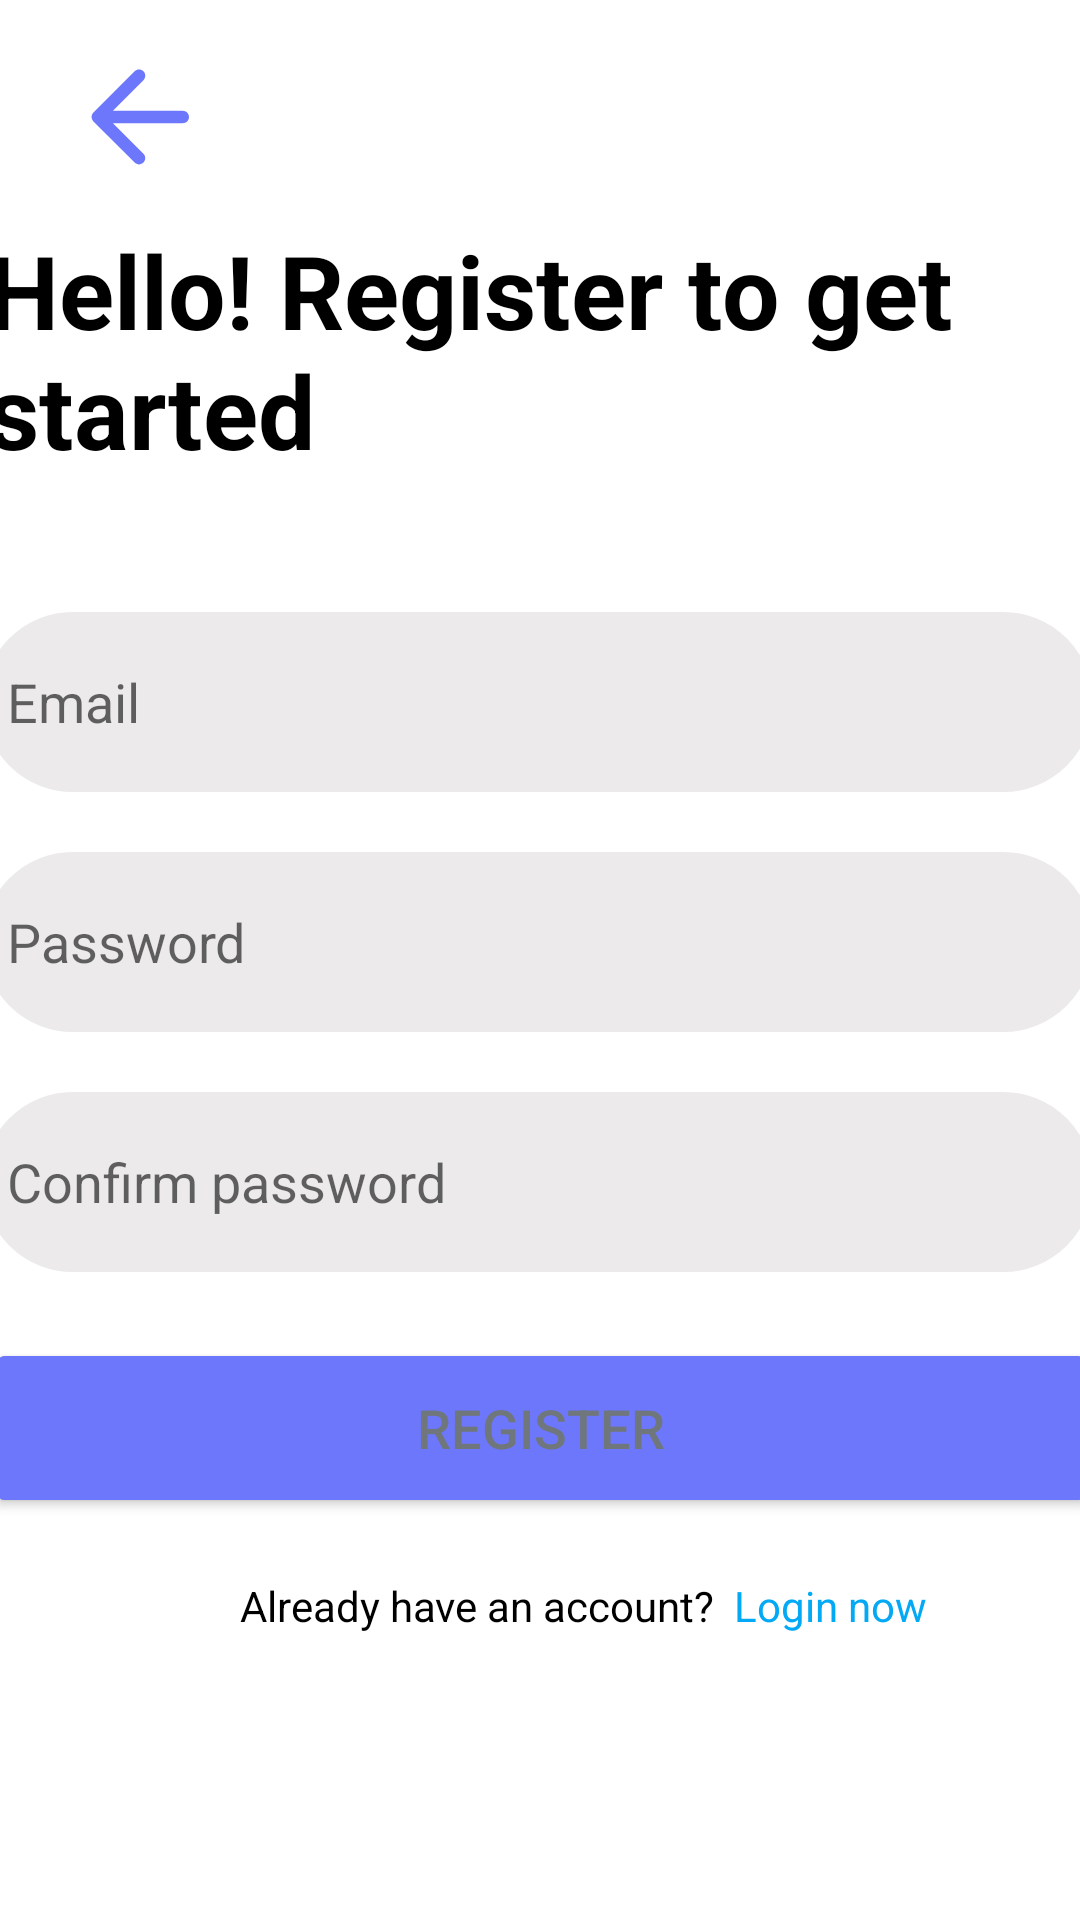

Reconstruct the res/layout file that produces this screen, plus the resources it refers to.
<!-- AndroidManifest.xml: application theme Theme.Biblioteca_Nazionale -->
<!-- res/layout/register.xml -->
<?xml version="1.0" encoding="utf-8"?>
<androidx.constraintlayout.widget.ConstraintLayout xmlns:android="http://schemas.android.com/apk/res/android"
    xmlns:app="http://schemas.android.com/apk/res-auto"
    xmlns:tools="http://schemas.android.com/tools"
    android:layout_width="match_parent"
    android:layout_height="match_parent">

    <ImageView
        android:id="@+id/arrowIcon"
        android:layout_width="50dp"
        android:layout_height="50dp"
        android:layout_marginTop="14dp"
        android:src="@drawable/baseline_arrow_back_24"
        app:layout_constraintEnd_toEndOf="parent"
        app:layout_constraintHorizontal_bias="0.069"
        app:layout_constraintStart_toStartOf="parent"
        app:layout_constraintTop_toTopOf="parent" />

    <TextView
        android:id="@+id/textViewCreatePassword"
        android:layout_width="370dp"
        android:layout_height="90dp"
        android:layout_marginTop="10dp"
        android:text="@string/Hello_reg_to_star"
        android:textColor="#000000"
        android:textSize="34sp"
        android:textStyle="bold"
        app:layout_constraintEnd_toEndOf="parent"
        app:layout_constraintHorizontal_bias="0.487"
        app:layout_constraintStart_toStartOf="parent"
        app:layout_constraintTop_toBottomOf="@+id/arrowIcon" />

    <EditText
        android:id="@+id/emailTextViewInsert"
        android:layout_width="370dp"
        android:layout_height="60dp"
        android:layout_marginTop="204dp"
        android:background="@drawable/custom_edittext"
        android:backgroundTint="@color/grey"
        android:drawablePadding="8dp"
        android:hint="@string/email"
        android:padding="8dp"
        android:textColor="@color/black"
        app:layout_constraintEnd_toEndOf="parent"
        app:layout_constraintHorizontal_bias="0.609"
        app:layout_constraintStart_toStartOf="parent"
        app:layout_constraintTop_toTopOf="parent" />

    <EditText
        android:id="@+id/passwordTextViewInsert"
        android:layout_width="370dp"
        android:layout_height="60dp"
        android:layout_marginTop="20dp"
        android:background="@drawable/custom_edittext"
        android:backgroundTint="@color/grey"
        android:drawablePadding="8dp"
        android:hint="@string/password"
        android:inputType="textPassword"
        android:padding="8dp"
        android:textColor="@color/black"
        app:layout_constraintEnd_toEndOf="parent"
        app:layout_constraintHorizontal_bias="0.609"
        app:layout_constraintStart_toStartOf="parent"
        app:layout_constraintTop_toBottomOf="@+id/emailTextViewInsert" />

    <EditText
        android:id="@+id/passConfirmTextViewInsert"
        android:layout_width="370dp"
        android:layout_height="60dp"
        android:layout_marginTop="20dp"
        android:background="@drawable/custom_edittext"
        android:backgroundTint="@color/grey"
        android:drawablePadding="8dp"
        android:hint="@string/password_confirmation"
        android:inputType="textPassword"
        android:padding="8dp"
        android:textColor="@color/black"
        app:layout_constraintEnd_toEndOf="parent"
        app:layout_constraintHorizontal_bias="0.609"
        app:layout_constraintStart_toStartOf="parent"
        app:layout_constraintTop_toBottomOf="@+id/passwordTextViewInsert" />

    <Button
        android:id="@+id/regButtonLayReg"
        android:layout_width="370dp"
        android:layout_height="60dp"
        android:layout_marginTop="22dp"
        android:backgroundTint="@color/primary_color"
        android:text="@string/register"
        android:textSize="18sp"
        app:cornerRadius="20dp"
        app:layout_constraintEnd_toEndOf="parent"
        app:layout_constraintStart_toStartOf="parent"
        app:layout_constraintTop_toBottomOf="@+id/passConfirmTextViewInsert" />

    <TextView
        android:id="@+id/textViewAlreadyRegistered"
        android:layout_width="wrap_content"
        android:layout_height="wrap_content"
        android:layout_marginStart="80dp"
        android:text="@string/already_registered"
        android:textColor="#000000"
        android:textSize="14sp"
        app:layout_constraintBottom_toBottomOf="parent"
        app:layout_constraintStart_toStartOf="parent"
        app:layout_constraintTop_toBottomOf="@+id/regButtonLayReg"
        app:layout_constraintVertical_bias="0.17" />

    <TextView
        android:id="@+id/textViewLoginFromReg"
        android:layout_width="wrap_content"
        android:layout_height="wrap_content"
        android:text="@string/login_now"
        android:textColor="#03A9F4"
        android:textSize="14sp"
        app:layout_constraintBottom_toBottomOf="parent"
        app:layout_constraintEnd_toEndOf="parent"
        app:layout_constraintHorizontal_bias="0.111"
        app:layout_constraintStart_toEndOf="@+id/textViewAlreadyRegistered"
        app:layout_constraintTop_toBottomOf="@+id/regButtonLayReg"
        app:layout_constraintVertical_bias="0.17" />


</androidx.constraintlayout.widget.ConstraintLayout>
<!-- resources referenced by this layout -->
<resources>
  <color name="black">#FF000000</color>
  <color name="grey">#ECEAEA</color>
  <color name="primary_color">#6D77FB</color>
  <!-- drawable baseline_arrow_back_24 (drawable) -->
  <vector android:autoMirrored="true" android:height="24dp"
      android:tint="@color/primary_color" android:viewportHeight="24"
      android:viewportWidth="24" android:width="24dp" xmlns:android="http://schemas.android.com/apk/res/android">
      <path android:fillColor="@android:color/white" android:pathData="M19,11H7.83l4.88,-4.88c0.39,-0.39 0.39,-1.03 0,-1.42 -0.39,-0.39 -1.02,-0.39 -1.41,0l-6.59,6.59c-0.39,0.39 -0.39,1.02 0,1.41l6.59,6.59c0.39,0.39 1.02,0.39 1.41,0 0.39,-0.39 0.39,-1.02 0,-1.41L7.83,13H19c0.55,0 1,-0.45 1,-1s-0.45,-1 -1,-1z"/>
  </vector>
  <!-- drawable custom_edittext (drawable) -->
  <?xml version="1.0" encoding="utf-8"?>
  <shape xmlns:android="http://schemas.android.com/apk/res/android"
      android:shape="rectangle">
  
      <stroke
          android:width="2dp"
          android:color="@color/primary_color"/>
  
      <corners
          android:radius="30dp"/>
  
  </shape>
  <string name="Hello_reg_to_star">Hello! Register to get started</string>
  <string name="already_registered">Already have an account?</string>
  <string name="email">Email</string>
  <string name="login_now">Login now</string>
  <string name="password">Password</string>
  <string name="password_confirmation">Confirm password</string>
  <string name="register">Register</string>
  <style name="Theme.Biblioteca_Nazionale" parent="Theme.MaterialComponents.Light.NoActionBar">
          
          <item name="colorPrimary">@color/primary_color</item>
          <item name="colorPrimaryVariant">@color/primary_color</item>
          <item name="colorOnPrimary">@color/white</item>
          
          <item name="colorSecondary">@color/primary_color</item>
          <item name="colorSecondaryVariant">@color/white</item>
          <item name="colorOnSecondary">@color/black</item>
          
          <item name="android:statusBarColor">?attr/colorPrimaryVariant</item>
          
          <item name="android:textColor">@color/material_dynamic_neutral_variant50</item>
      </style>
  <color name="white">#FFFFFFFF</color>
</resources>
